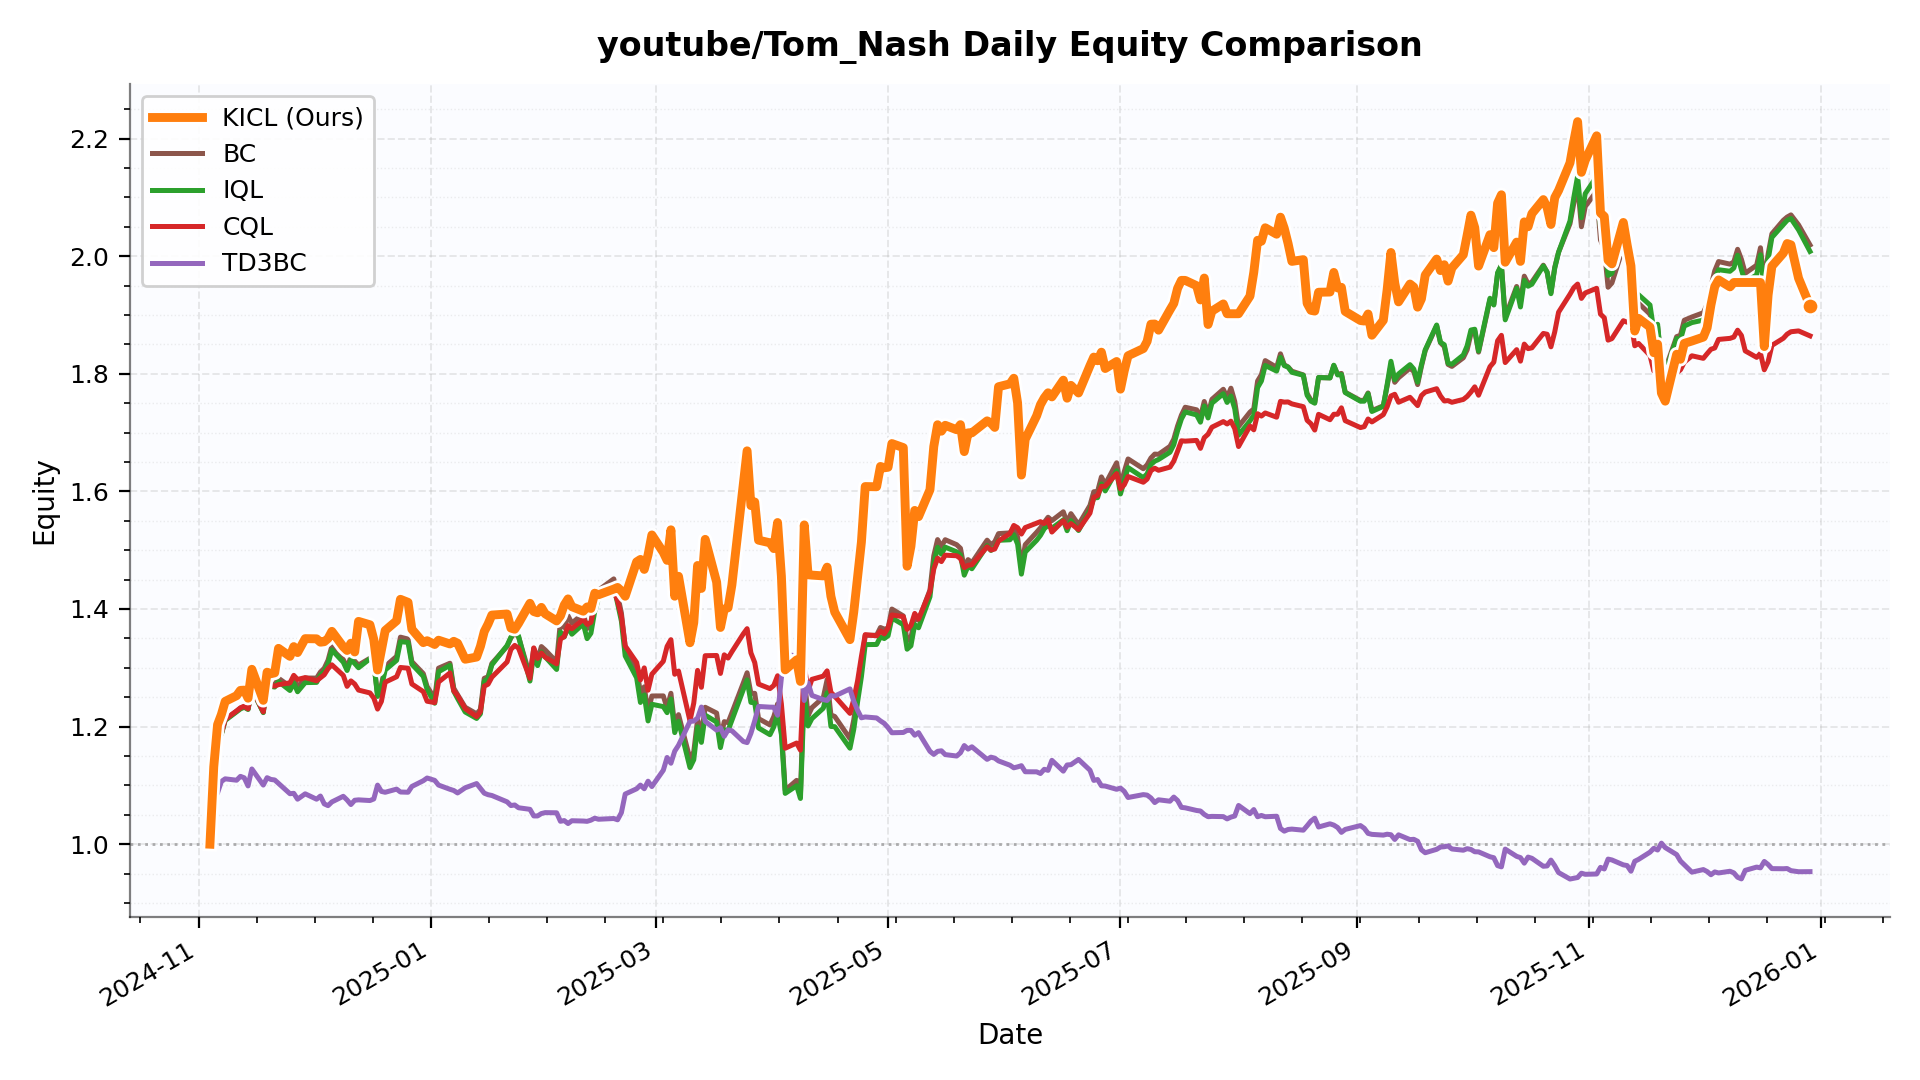

Values plotted in this chart, from the file beside it:
date, KICL, BC, IQL, CQL, TD3BC
2024-11-04, 1.0, 1.0, 1.0, 1.0, 1.0
2024-11-05, 1.132, 1.105, 1.103, 1.105, 1.076
2024-11-06, 1.203, 1.184, 1.183, 1.184, 1.087
2024-11-07, 1.221, 1.188, 1.187, 1.189, 1.107
2024-11-08, 1.243, 1.212, 1.211, 1.212, 1.111
2024-11-11, 1.253, 1.226, 1.225, 1.227, 1.109
2024-11-12, 1.262, 1.231, 1.23, 1.232, 1.115
2024-11-13, 1.262, 1.234, 1.233, 1.235, 1.113
2024-11-14, 1.248, 1.23, 1.229, 1.23, 1.099
2024-11-15, 1.297, 1.265, 1.263, 1.265, 1.128
2024-11-18, 1.245, 1.225, 1.224, 1.225, 1.101
2024-11-19, 1.293, 1.273, 1.273, 1.274, 1.113
2024-11-20, 1.29, 1.271, 1.268, 1.27, 1.11
2024-11-21, 1.291, 1.271, 1.267, 1.269, 1.109
2024-11-22, 1.333, 1.282, 1.277, 1.271, 1.103
2024-11-25, 1.319, 1.268, 1.261, 1.274, 1.086
2024-11-26, 1.336, 1.281, 1.274, 1.287, 1.087
2024-11-27, 1.326, 1.267, 1.259, 1.28, 1.077
2024-11-29, 1.35, 1.283, 1.275, 1.283, 1.086
2024-12-02, 1.349, 1.282, 1.275, 1.278, 1.077
2024-12-03, 1.343, 1.293, 1.288, 1.283, 1.082
2024-12-04, 1.344, 1.299, 1.293, 1.288, 1.069
2024-12-05, 1.35, 1.313, 1.307, 1.298, 1.066
2024-12-06, 1.362, 1.337, 1.33, 1.305, 1.072
2024-12-09, 1.336, 1.314, 1.309, 1.287, 1.081
2024-12-10, 1.329, 1.3, 1.295, 1.268, 1.075
2024-12-11, 1.342, 1.319, 1.314, 1.278, 1.067
2024-12-12, 1.327, 1.311, 1.307, 1.272, 1.075
2024-12-13, 1.379, 1.305, 1.3, 1.262, 1.075
2024-12-16, 1.373, 1.316, 1.315, 1.257, 1.074
2024-12-17, 1.348, 1.31, 1.309, 1.249, 1.077
2024-12-18, 1.296, 1.253, 1.251, 1.23, 1.101
2024-12-19, 1.33, 1.271, 1.267, 1.243, 1.09
2024-12-20, 1.363, 1.302, 1.296, 1.276, 1.088
2024-12-23, 1.38, 1.319, 1.313, 1.285, 1.094
2024-12-24, 1.416, 1.352, 1.344, 1.301, 1.089
2024-12-26, 1.411, 1.349, 1.343, 1.299, 1.088
2024-12-27, 1.366, 1.311, 1.306, 1.272, 1.098
2024-12-30, 1.343, 1.29, 1.285, 1.259, 1.108
2024-12-31, 1.346, 1.268, 1.263, 1.243, 1.113
2025-01-02, 1.34, 1.247, 1.24, 1.241, 1.109
2025-01-03, 1.347, 1.299, 1.293, 1.276, 1.101
2025-01-06, 1.341, 1.308, 1.304, 1.291, 1.093
2025-01-07, 1.345, 1.265, 1.26, 1.261, 1.091
2025-01-08, 1.342, 1.254, 1.248, 1.253, 1.087
2025-01-10, 1.315, 1.233, 1.225, 1.23, 1.096
2025-01-13, 1.318, 1.222, 1.214, 1.217, 1.103
2025-01-14, 1.336, 1.229, 1.222, 1.225, 1.095
2025-01-15, 1.362, 1.282, 1.277, 1.269, 1.087
2025-01-16, 1.374, 1.285, 1.282, 1.272, 1.084
2025-01-17, 1.39, 1.307, 1.305, 1.284, 1.083
2025-01-21, 1.391, 1.336, 1.338, 1.31, 1.072
2025-01-22, 1.368, 1.351, 1.352, 1.331, 1.066
2025-01-23, 1.366, 1.359, 1.362, 1.338, 1.067
2025-01-24, 1.375, 1.352, 1.354, 1.333, 1.062
2025-01-27, 1.41, 1.287, 1.277, 1.282, 1.059
2025-01-28, 1.396, 1.333, 1.324, 1.334, 1.048
2025-01-29, 1.394, 1.314, 1.304, 1.316, 1.048
2025-01-30, 1.403, 1.336, 1.327, 1.325, 1.052
2025-01-31, 1.392, 1.33, 1.319, 1.318, 1.054
... 228 more rows
